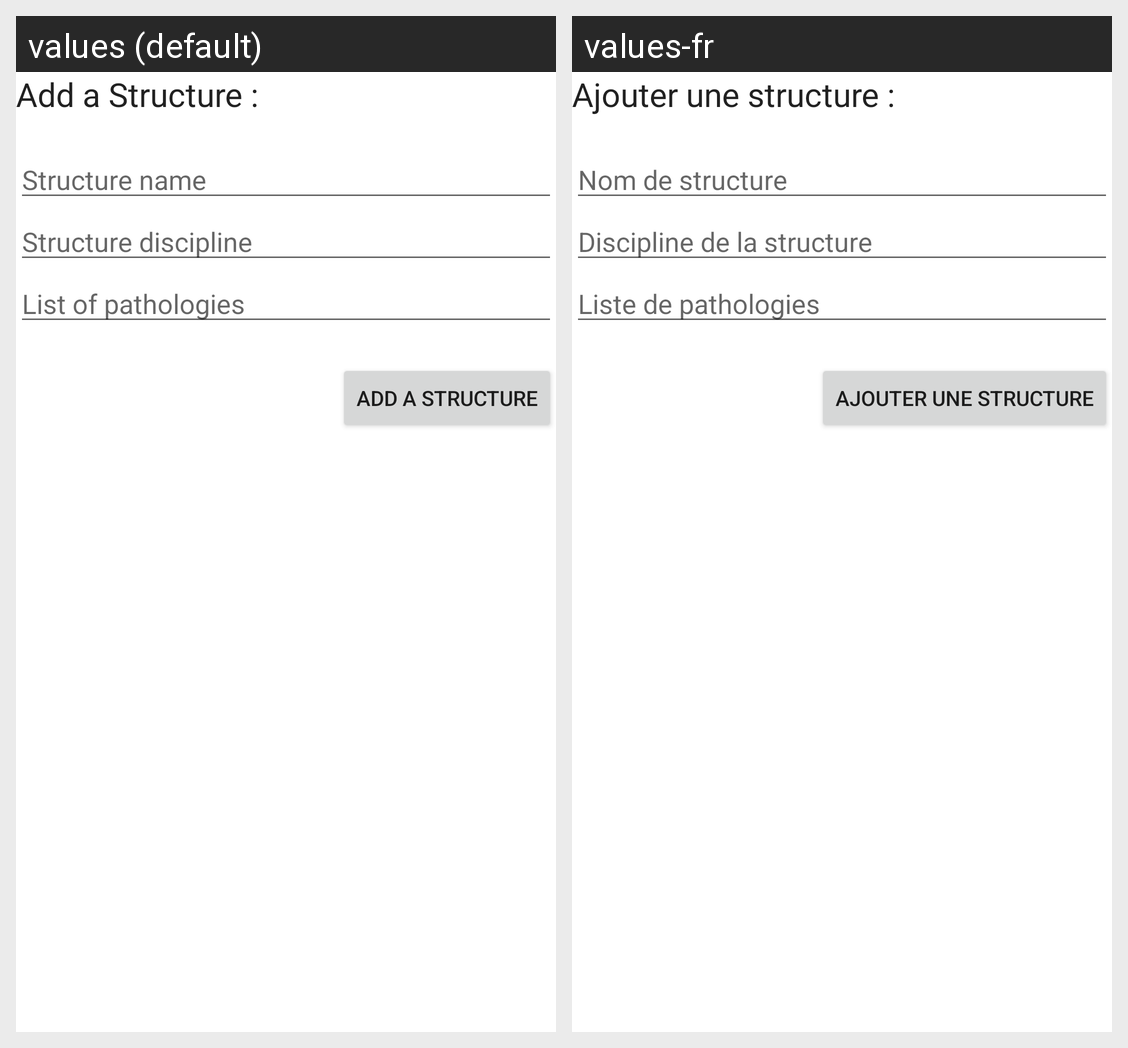

The Android screen above is rendered under two locales of the same app. Produce the string resources it draws, with the default and per-locale values.
Android screen res/layout/fragment_add_structure.xml rendered under 2 locales, left to right: values (default), values-fr. Device: Nexus 5 (rendered at 1080×1920; each locale shown at half size, 540×960, under a caption strip naming it); theme Theme.APA.
Strings drawn on this screen, with the default value and each locale's value (text and hints the layout hard-codes, and strings that could not be matched under every locale, appear in the picture but are not listed):

add_a_structure
  values: Add a Structure :
  values-fr: Ajouter une structure :

structure_name
  values: Structure name
  values-fr: Nom de structure

structure_discipline
  values: Structure discipline
  values-fr: Discipline de la structure

structure_pathologies
  values: List of pathologies
  values-fr: Liste de pathologies

add_structure
  values: Add a structure
  values-fr: Ajouter une structure
